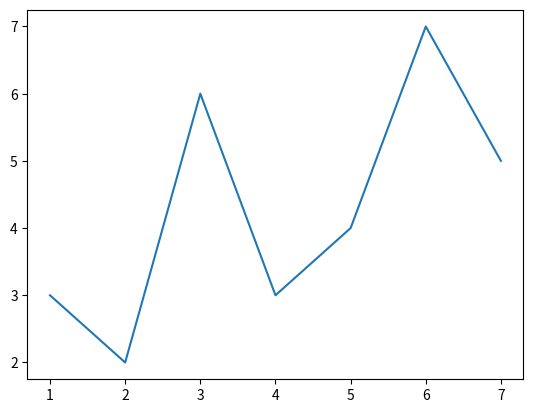

Generate this figure with matplotlib:
import pandas as pd
import matplotlib.pyplot as plt

y=[1,2,3,4,5,6,7]
x=[3,2,6,3,4,7,5]

plt.plot(y,x)
plt.show()
